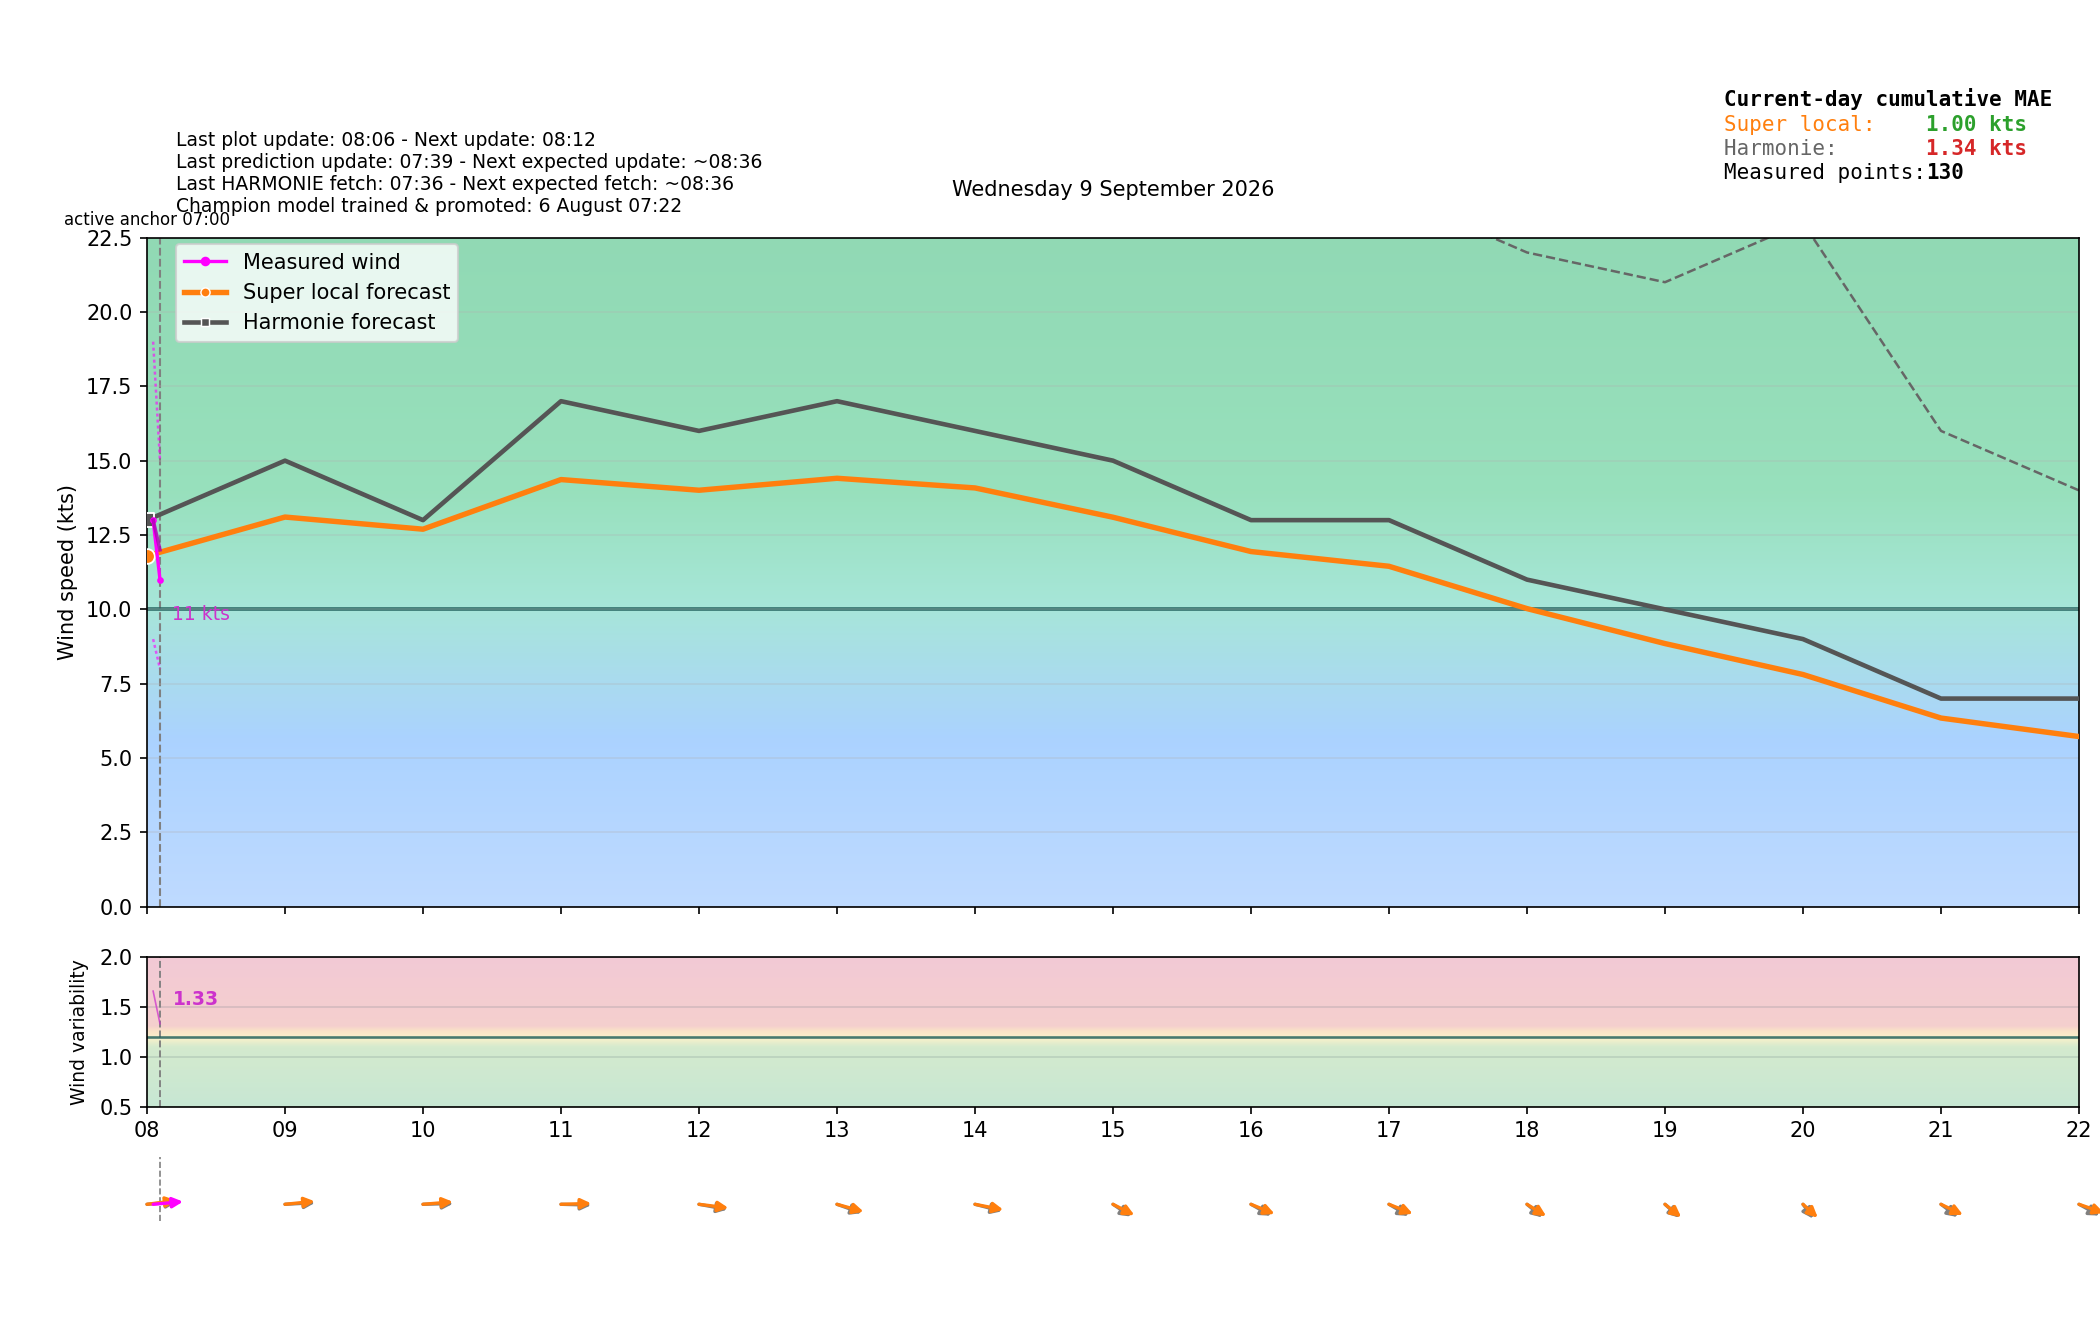

Source data for this figure (header and first rows):
time_local, is_forecast_grid, is_actual_observation, forecast_wind_speed, forecast_wind_min, forecast_wind_max, forecast_wind_dir_deg, lstm_pred_wind_speed_full, lstm_pred_wind_dir_deg_full, lstm_pred_wind_speed, lstm_pred_wind_dir_deg, actual_wind_speed, actual_wind_min, actual_wind_max, actual_wind_dir_deg, is_future, hour_local, minute_local
2026-09-09T00:00:00+0200, True, False, 10.0, 10.0, 19.0, 282.0, , 277, , , , , , , False, 00, 0
2026-09-09T00:02:36+0200, False, True, , , , , , , , , 12.0, 8.0, 16.0, 284.0, False, 00, 2
2026-09-09T00:05:37+0200, False, True, , , , , , , , , 12.0, 8.0, 20.0, 289.0, False, 00, 5
2026-09-09T00:06:00+0200, True, False, 10.3, 10.3, 19.4, 281.8, , 276.8, , , , , , , False, 00, 6
2026-09-09T00:08:36+0200, False, True, , , , , , , , , 11.0, 8.0, 15.0, 281.0, False, 00, 8
2026-09-09T00:11:37+0200, False, True, , , , , , , , , 11.0, 9.0, 15.0, 271.0, False, 00, 11
2026-09-09T00:12:00+0200, True, False, 10.6, 10.6, 19.8, 281.6, , 276.6, , , , , , , False, 00, 12
2026-09-09T00:14:37+0200, False, True, , , , , , , , , 10.0, 8.0, 13.0, 266.0, False, 00, 14
2026-09-09T00:17:37+0200, False, True, , , , , , , , , 10.0, 8.0, 14.0, 257.0, False, 00, 17
2026-09-09T00:18:00+0200, True, False, 10.9, 10.9, 20.2, 281.4, , 276.4, , , , , , , False, 00, 18
2026-09-09T00:20:37+0200, False, True, , , , , , , , , 11.0, 9.0, 14.0, 269.0, False, 00, 20
2026-09-09T00:23:37+0200, False, True, , , , , , , , , 11.0, 8.0, 16.0, 270.0, False, 00, 23
2026-09-09T00:24:00+0200, True, False, 11.2, 11.2, 20.6, 281.2, , 276.2, , , , , , , False, 00, 24
2026-09-09T00:26:37+0200, False, True, , , , , , , , , 11.0, 9.0, 14.0, 275.0, False, 00, 26
2026-09-09T00:29:37+0200, False, True, , , , , , , , , 11.0, 8.0, 14.0, 258.0, False, 00, 29
2026-09-09T00:30:00+0200, True, False, 11.5, 11.5, 21.0, 281.0, , 276, , , , , , , False, 00, 30
2026-09-09T00:32:36+0200, False, True, , , , , , , , , 12.0, 9.0, 16.0, 269.0, False, 00, 32
2026-09-09T00:35:37+0200, False, True, , , , , , , , , 12.0, 10.0, 15.0, 273.0, False, 00, 35
2026-09-09T00:36:00+0200, True, False, 11.8, 11.8, 21.4, 280.8, , 275.8, , , , , , , False, 00, 36
2026-09-09T00:38:36+0200, False, True, , , , , , , , , 13.0, 9.0, 18.0, 271.0, False, 00, 38
2026-09-09T00:41:37+0200, False, True, , , , , , , , , 13.0, 10.0, 17.0, 257.0, False, 00, 41
2026-09-09T00:42:00+0200, True, False, 12.1, 12.1, 21.8, 280.6, , 275.6, , , , , , , False, 00, 42
2026-09-09T00:44:37+0200, False, True, , , , , , , , , 11.0, 8.0, 16.0, 271.0, False, 00, 44
2026-09-09T00:47:37+0200, False, True, , , , , , , , , 12.0, 10.0, 17.0, 282.0, False, 00, 47
2026-09-09T00:48:00+0200, True, False, 12.4, 12.4, 22.2, 280.4, , 275.3, , , , , , , False, 00, 48
2026-09-09T00:50:37+0200, False, True, , , , , , , , , 11.0, 9.0, 14.0, 281.0, False, 00, 50
2026-09-09T00:53:37+0200, False, True, , , , , , , , , 15.0, 12.0, 19.0, 277.0, False, 00, 53
2026-09-09T00:54:00+0200, True, False, 12.7, 12.7, 22.6, 280.2, , 275.1, , , , , , , False, 00, 54
2026-09-09T00:56:38+0200, False, True, , , , , , , , , 13.0, 9.0, 16.0, 282.0, False, 00, 56
2026-09-09T00:59:37+0200, False, True, , , , , , , , , 11.0, 8.0, 14.0, 278.0, False, 00, 59
2026-09-09T01:00:00+0200, True, False, 13.0, 13.0, 23.0, 280.0, 12.02, 274.9, , , , , , , False, 01, 0
2026-09-09T01:02:37+0200, False, True, , , , , , , , , 12.0, 8.0, 17.0, 284.0, False, 01, 2
2026-09-09T01:05:37+0200, False, True, , , , , , , , , 13.0, 9.0, 17.0, 285.0, False, 01, 5
2026-09-09T01:06:00+0200, True, False, 13.1, 13.1, 23.3, 280.3, 12.16, 275.1, , , , , , , False, 01, 6
2026-09-09T01:08:37+0200, False, True, , , , , , , , , 12.0, 8.0, 15.0, 278.0, False, 01, 8
2026-09-09T01:11:37+0200, False, True, , , , , , , , , 15.0, 12.0, 19.0, 280.0, False, 01, 11
2026-09-09T01:12:00+0200, True, False, 13.2, 13.2, 23.6, 280.6, 12.3, 275.3, , , , , , , False, 01, 12
2026-09-09T01:14:37+0200, False, True, , , , , , , , , 14.0, 11.0, 18.0, 283.0, False, 01, 14
2026-09-09T01:17:37+0200, False, True, , , , , , , , , 15.0, 12.0, 20.0, 278.0, False, 01, 17
2026-09-09T01:18:00+0200, True, False, 13.3, 13.3, 23.9, 280.9, 12.44, 275.5, , , , , , , False, 01, 18
2026-09-09T01:20:37+0200, False, True, , , , , , , , , 14.0, 9.0, 18.0, 280.0, False, 01, 20
2026-09-09T01:23:37+0200, False, True, , , , , , , , , 14.0, 11.0, 19.0, 277.0, False, 01, 23
2026-09-09T01:24:00+0200, True, False, 13.4, 13.4, 24.2, 281.2, 12.58, 275.7, , , , , , , False, 01, 24
2026-09-09T01:26:38+0200, False, True, , , , , , , , , 14.0, 11.0, 19.0, 277.0, False, 01, 26
2026-09-09T01:29:37+0200, False, True, , , , , , , , , 15.0, 12.0, 19.0, 280.0, False, 01, 29
2026-09-09T01:30:00+0200, True, False, 13.5, 13.5, 24.5, 281.5, 12.72, 275.8, , , , , , , False, 01, 30
2026-09-09T01:32:38+0200, False, True, , , , , , , , , 15.0, 12.0, 18.0, 284.0, False, 01, 32
2026-09-09T01:35:37+0200, False, True, , , , , , , , , 15.0, 11.0, 18.0, 282.0, False, 01, 35
2026-09-09T01:36:00+0200, True, False, 13.6, 13.6, 24.8, 281.8, 12.86, 276, , , , , , , False, 01, 36
2026-09-09T01:38:38+0200, False, True, , , , , , , , , 14.0, 12.0, 18.0, 281.0, False, 01, 38
2026-09-09T01:41:37+0200, False, True, , , , , , , , , 14.0, 11.0, 17.0, 277.0, False, 01, 41
2026-09-09T01:42:00+0200, True, False, 13.7, 13.7, 25.1, 282.1, 13, 276.2, , , , , , , False, 01, 42
2026-09-09T01:44:37+0200, False, True, , , , , , , , , 12.0, 9.0, 15.0, 271.0, False, 01, 44
2026-09-09T01:47:37+0200, False, True, , , , , , , , , 14.0, 10.0, 19.0, 278.0, False, 01, 47
2026-09-09T01:48:00+0200, True, False, 13.8, 13.8, 25.4, 282.4, 13.14, 276.4, , , , , , , False, 01, 48
2026-09-09T01:50:37+0200, False, True, , , , , , , , , 15.0, 11.0, 18.0, 286.0, False, 01, 50
2026-09-09T01:53:37+0200, False, True, , , , , , , , , 15.0, 11.0, 19.0, 283.0, False, 01, 53
2026-09-09T01:54:00+0200, True, False, 13.9, 13.9, 25.7, 282.7, 13.27, 276.6, , , , , , , False, 01, 54
2026-09-09T01:56:37+0200, False, True, , , , , , , , , 14.0, 11.0, 17.0, 285.0, False, 01, 56
2026-09-09T01:59:37+0200, False, True, , , , , , , , , 13.0, 11.0, 15.0, 276.0, False, 01, 59
... 340 more rows
